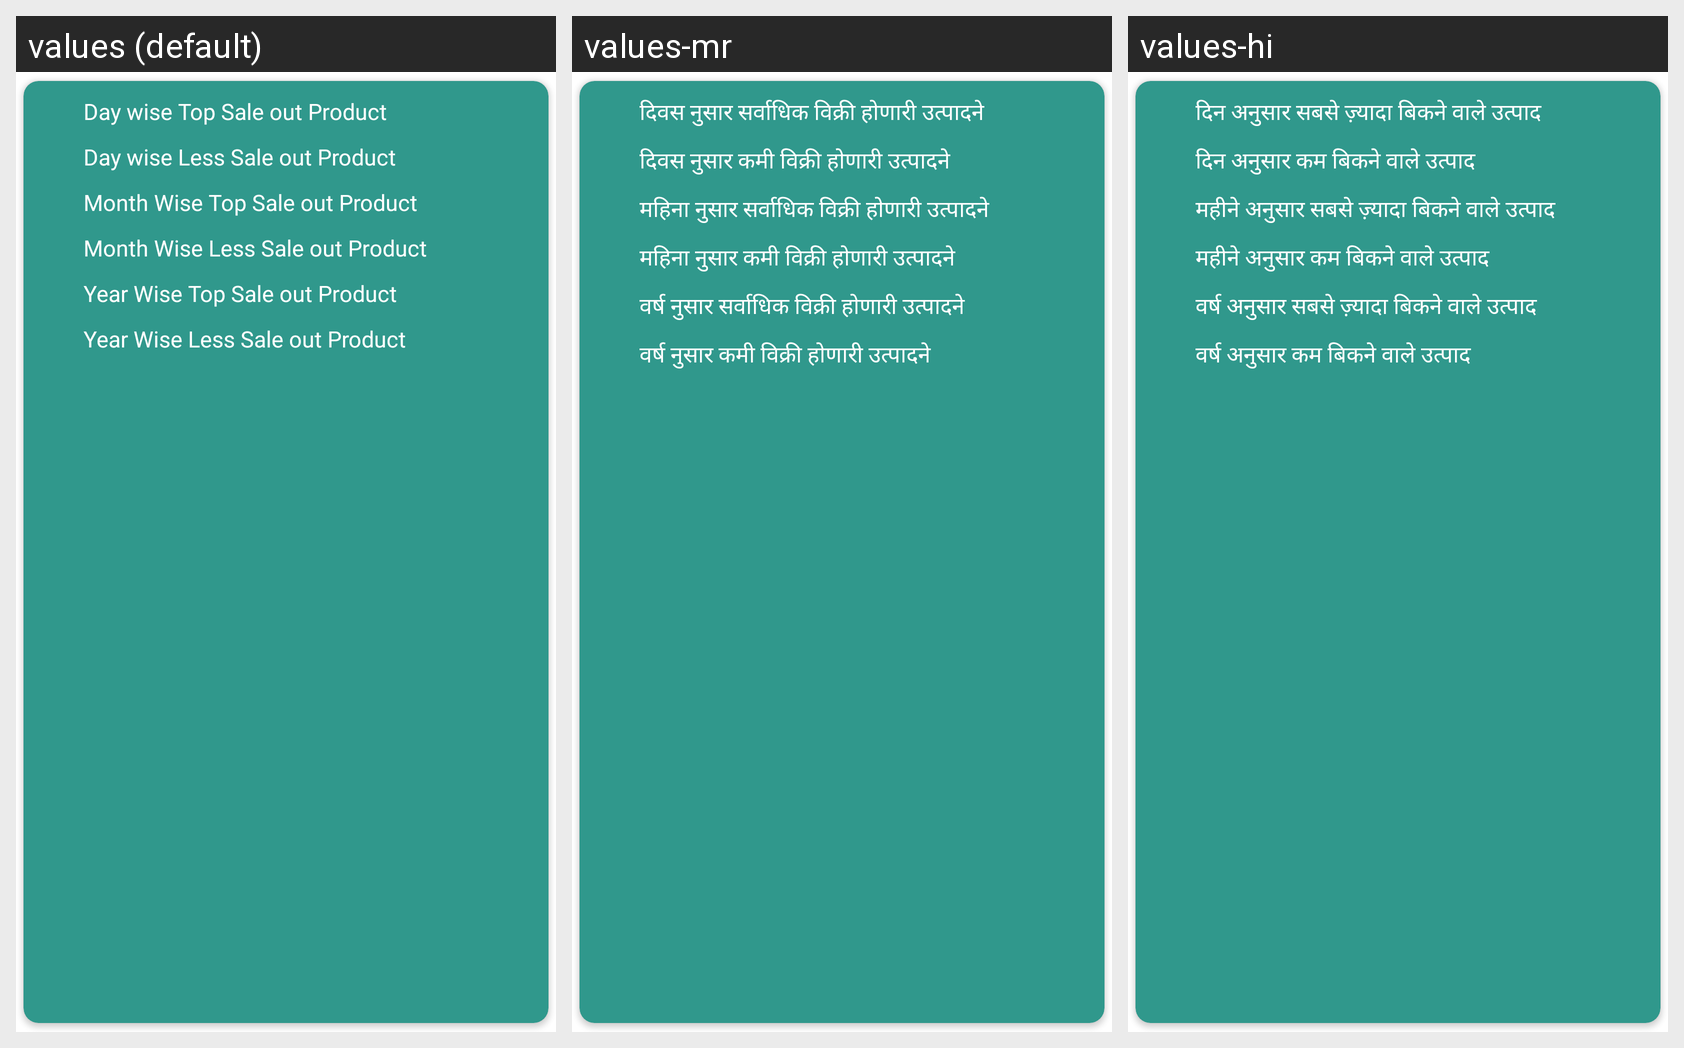

Translations of the strings shown on this Android screen, per locale in the grid:
Android screen res/layout/product_wise_dialog.xml rendered under 3 locales, left to right: values (default), values-mr, values-hi. Device: Nexus 5 (rendered at 1080×1920; each locale shown at half size, 540×960, under a caption strip naming it); theme AppTheme.
Strings drawn on this screen, with the default value and each locale's value (text and hints the layout hard-codes, and strings that could not be matched under every locale, appear in the picture but are not listed):

ui_day_wise_top_sale_out_product
  values: Day wise Top Sale out Product
  values-mr: दिवस नुसार सर्वाधिक विक्री होणारी उत्पादने
  values-hi: दिन अनुसार सबसे ज़्यादा बिकने वाले उत्पाद

ui_day_wise_less_sale_out_product
  values: Day wise Less Sale out Product
  values-mr: दिवस नुसार कमी विक्री होणारी उत्पादने
  values-hi: दिन अनुसार कम बिकने वाले उत्पाद

ui_month_wise_top_sale_out_product
  values: Month Wise Top Sale out Product
  values-mr: महिना नुसार सर्वाधिक विक्री होणारी उत्पादने
  values-hi: महीने अनुसार सबसे ज़्यादा बिकने वाले उत्पाद

ui_month_wise_less_sale_out_product
  values: Month Wise Less Sale out Product
  values-mr: महिना नुसार कमी विक्री होणारी उत्पादने
  values-hi: महीने अनुसार कम बिकने वाले उत्पाद

ui_year_wise_top_sale_out_product
  values: Year Wise Top Sale out Product
  values-mr: वर्ष नुसार सर्वाधिक विक्री होणारी उत्पादने
  values-hi: वर्ष अनुसार सबसे ज़्यादा बिकने वाले उत्पाद

ui_year_wise_less_sale_out_product
  values: Year Wise Less Sale out Product
  values-mr: वर्ष नुसार कमी विक्री होणारी उत्पादने
  values-hi: वर्ष अनुसार कम बिकने वाले उत्पाद
